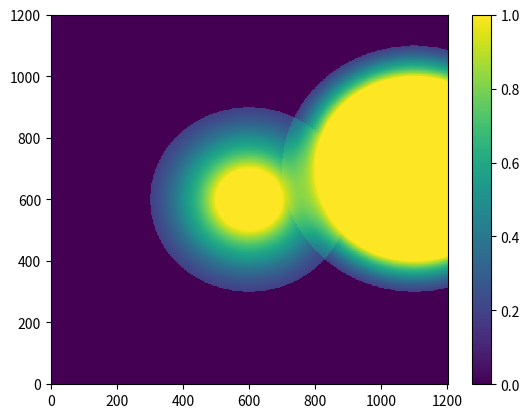
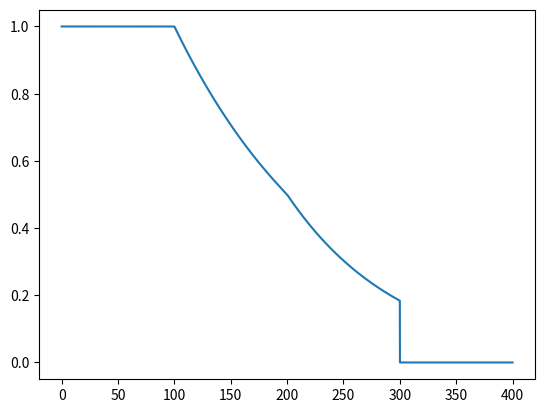

The matplotlib source for these figures, in order:
import numpy as np
import matplotlib.pyplot as plt


def threat_level(distance, max_radar_detection_range, max_SAM_range, max_no_escape_range):
    
    if distance >= max_radar_detection_range:
        return 0
    elif distance >= max_SAM_range and distance < max_radar_detection_range:
        return 0.5 * np.exp(-(distance - max_SAM_range)/(max_radar_detection_range - max_SAM_range))
    elif distance >= max_no_escape_range and distance < max_SAM_range:
        return 2**(-(distance - max_no_escape_range)/(max_SAM_range - max_no_escape_range))
    else:
        return 1

def threat_level_multiple_radar(agent_location, radar_location_list, max_radar_detection_range_list, max_SAM_range_list, max_no_escape_range_list):
    cumulative_threat_level = 1
    for i, radar_location in enumerate(radar_location_list):
        cumulative_threat_level *= (1-threat_level(get_distance(agent_location, radar_location), max_radar_detection_range_list[i], max_SAM_range_list[i], max_no_escape_range_list[i]))
        
    return 1 - cumulative_threat_level


def get_distance(p1, p2):
    return np.linalg.norm(np.array(p1).reshape((2,))-np.array(p2).reshape((2,)))




if __name__ == '__main__':
    bounds = (1200,1200)
    radar_location_1 = (600,600)
    radar_location_2 = (1100,700)
    max_radar_detection_range_1 = 300
    max_SAM_range_1 = 200
    max_no_escape_range_1 = 100
    max_radar_detection_range_2 = 400
    max_SAM_range_2 = 350
    max_no_escape_range_2 = 300

    radar_location_list = [radar_location_1, radar_location_2]
    max_radar_detection_range_list = [max_radar_detection_range_1, max_radar_detection_range_2]
    max_SAM_range_list = [max_SAM_range_1, max_SAM_range_2]
    max_no_escape_range_list = [max_no_escape_range_1, max_no_escape_range_2]

    numTestPoints = 600
    
    x_test = np.linspace(0,bounds[0],numTestPoints)
    y_test = np.linspace(0,bounds[1],numTestPoints)

    [X_test, Y_test] = np.meshgrid(x_test,y_test)
    Threat_Map = np.zeros_like(X_test)
    
    
    for i in range(numTestPoints):
        for j in range(numTestPoints):
            # Threat_Map[i][j] = threat_level(get_distance((X_test[i][j],Y_test[i][j]), radar_location), max_radar_detection_range, max_SAM_range, max_no_escape_range)
            Threat_Map[i][j] = threat_level_multiple_radar((X_test[i][j],Y_test[i][j]), radar_location_list, max_radar_detection_range_list, max_SAM_range_list, max_no_escape_range_list)

    print(Threat_Map.shape)
    plt.figure()
    c = plt.pcolormesh(X_test,Y_test, Threat_Map)
    plt.colorbar(c)
    plt.show()
    
    
    
    dist = np.linspace(0,400,10000)
    threat_l = np.zeros_like(dist)
    for i in range(len(dist)):
        threat_l[i] = threat_level(dist[i], max_radar_detection_range_1, max_SAM_range_1, max_no_escape_range_1)
        
    plt.figure()
    plt.plot(dist, threat_l)
    plt.show()
        

    
    
    
